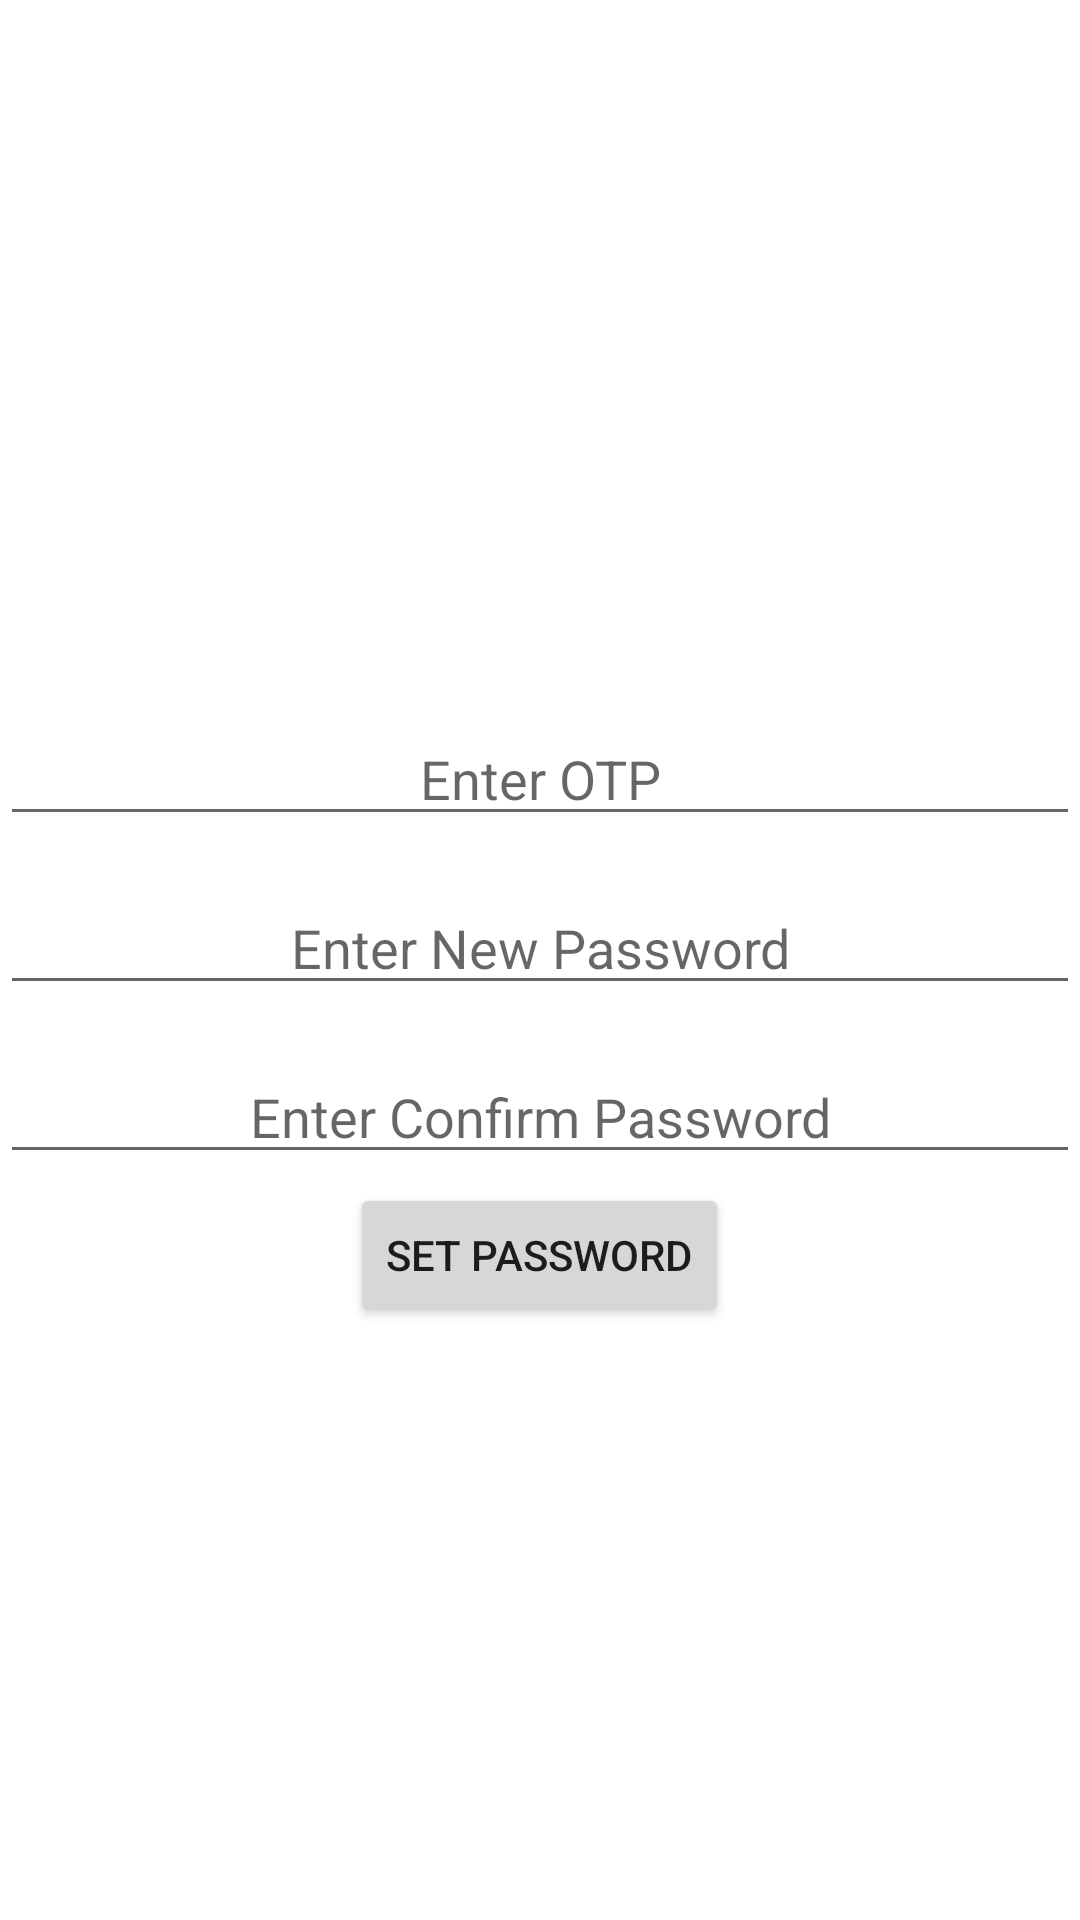

Produce the Android XML layout that renders to this screen, including the resource entries it uses.
<!-- AndroidManifest.xml: application theme Theme.Jewelbook -->
<!-- res/layout/activity_otp.xml -->
<?xml version="1.0" encoding="utf-8"?>
<LinearLayout xmlns:android="http://schemas.android.com/apk/res/android"
    xmlns:tools="http://schemas.android.com/tools"
    android:layout_width="match_parent"
    android:layout_height="match_parent"
    android:gravity="center_horizontal|center_vertical"
    android:orientation="vertical"
    tools:context=".otp">


    <EditText
        android:id="@+id/otatp"
        android:layout_width="match_parent"
        android:layout_height="wrap_content"
        android:layout_marginTop="40sp"
        android:gravity="center"
        android:hint="Enter OTP" />

    <EditText
        android:id="@+id/nepwd"
        android:layout_width="match_parent"
        android:layout_height="wrap_content"
        android:layout_marginTop="15sp"
        android:gravity="center"
        android:hint="Enter New Password"
        android:inputType="textPassword" />

    <EditText
        android:id="@+id/cpewd"
        android:layout_width="match_parent"
        android:layout_height="wrap_content"
        android:layout_marginTop="15sp"
        android:gravity="center"
        android:hint="Enter Confirm Password"
        android:inputType="textPassword" />

    <Button
        android:id="@+id/setbtn"
        android:layout_width="wrap_content"
        android:layout_height="wrap_content"
        android:layout_marginTop="3sp"
        android:text="Set Password" />

</LinearLayout>
<!-- resources referenced by this layout -->
<resources>
  <style name="Theme.Jewelbook" parent="Theme.MaterialComponents.DayNight.DarkActionBar">
          
          <item name="colorPrimary">@color/bro</item>
          <item name="colorPrimaryVariant">@color/bro</item>
          <item name="colorOnPrimary">@color/white</item>
          
          <item name="colorSecondary">@color/teal_200</item>
          <item name="colorSecondaryVariant">@color/teal_700</item>
          <item name="colorOnSecondary">@color/white</item>
          
          <item name="android:statusBarColor" tools:targetApi="l">?attr/colorPrimaryVariant</item>
          
      </style>
  <color name="bro">#822915</color>
  <color name="white">#FFFFFFFF</color>
  <color name="teal_200">#FF03DAC5</color>
  <color name="teal_700">#FF018786</color>
</resources>
